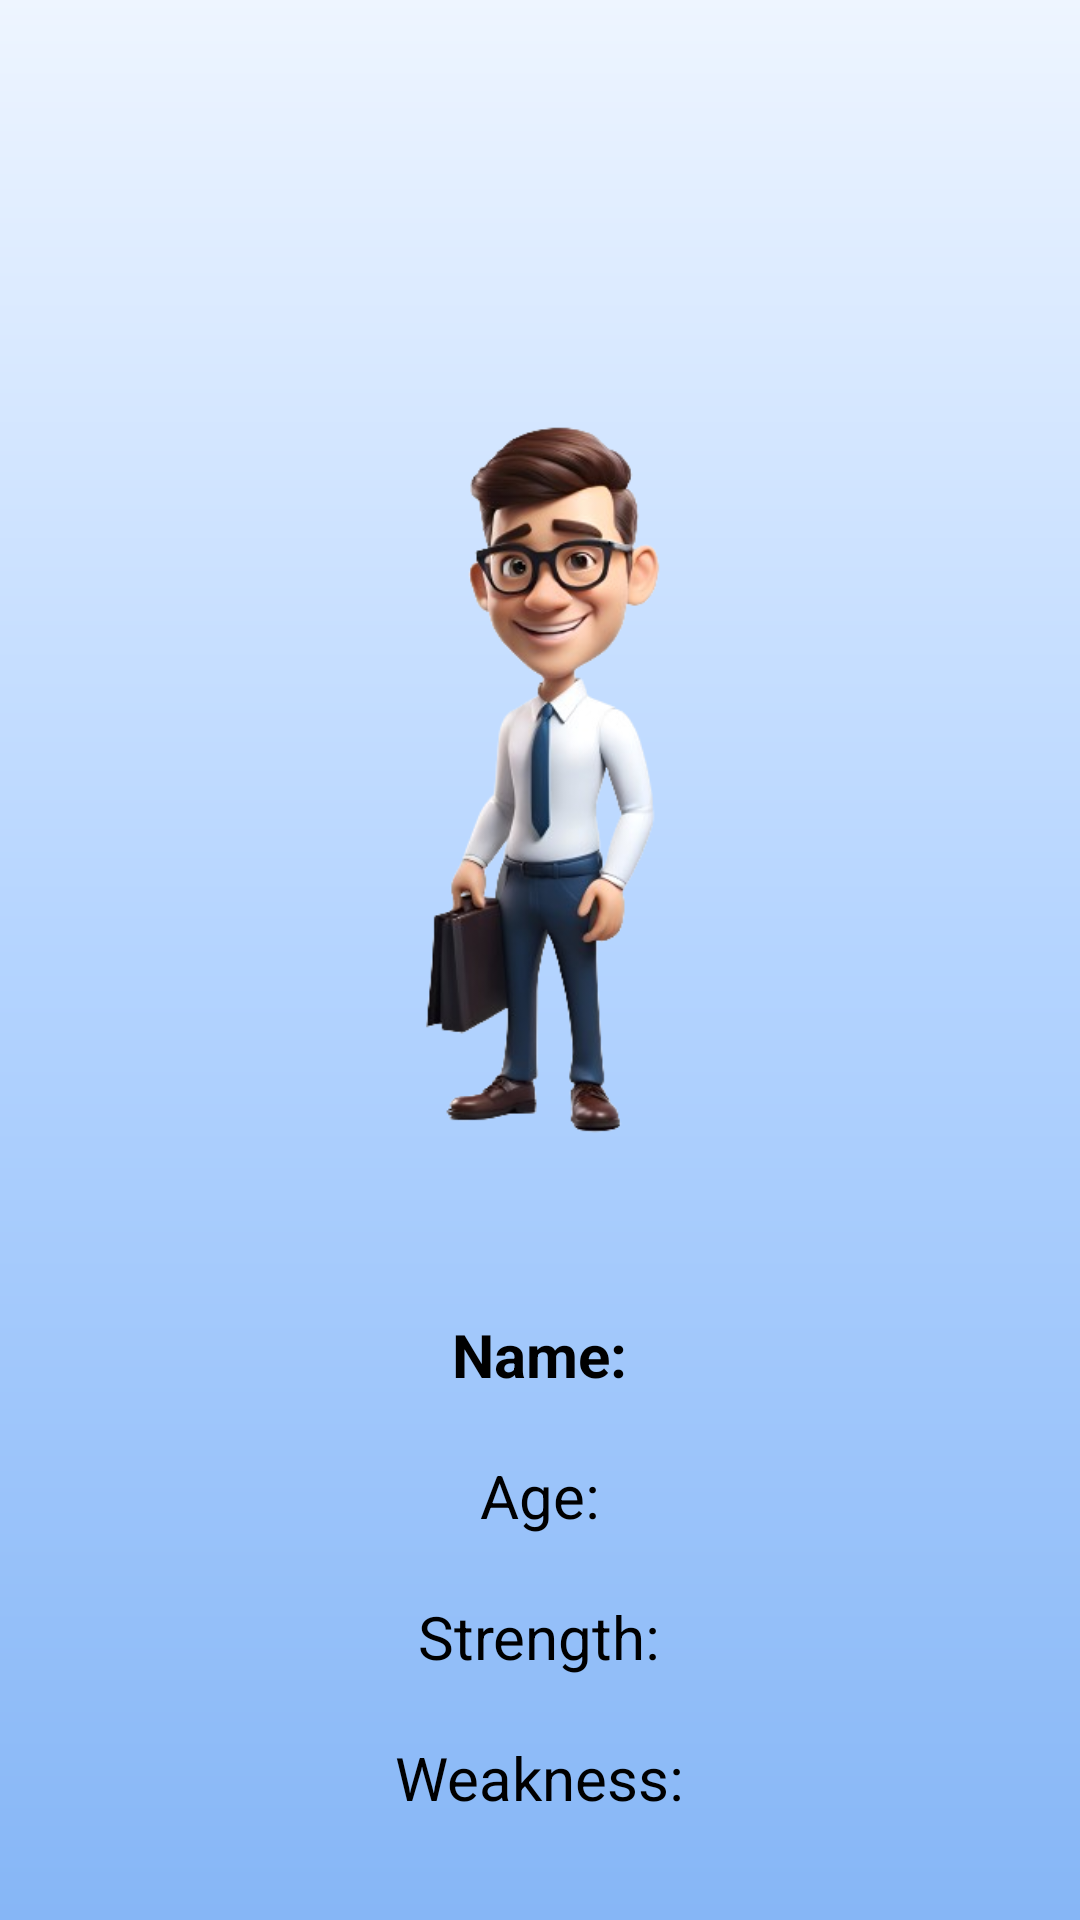

Layout XML and referenced resources for this Android screen:
<!-- AndroidManifest.xml: application theme Theme.Kuru -->
<!-- res/layout/view_details.xml -->
<?xml version="1.0" encoding="utf-8"?>
<RelativeLayout xmlns:android="http://schemas.android.com/apk/res/android"
    xmlns:tools="http://schemas.android.com/tools"
    android:layout_width="match_parent"
    android:layout_height="match_parent"
    android:background="@drawable/login_back"
    tools:context=".ViewDetails">

    <ImageView
        android:id="@+id/og"
        android:layout_width="125dp"
        android:layout_height="238dp"
        android:layout_centerHorizontal="true"
        android:layout_marginTop="140dp"
        android:src="@drawable/og" />

    <TextView
        android:id="@+id/textViewName"
        android:layout_width="wrap_content"
        android:layout_height="wrap_content"
        android:layout_below="@id/og"
        android:layout_centerHorizontal="true"
        android:text="Name:"
        android:layout_marginTop="60dp"

        android:textColor="@android:color/black"
        android:textSize="20sp"
        android:textStyle="bold" />

    <TextView
        android:id="@+id/textViewAge"
        android:layout_width="wrap_content"
        android:layout_height="wrap_content"
        android:layout_below="@id/textViewName"
        android:layout_marginTop="20dp"
        android:layout_centerHorizontal="true"
        android:text="Age:"
        android:textColor="@android:color/black"
        android:textSize="20sp" />

    <TextView
        android:id="@+id/textViewStrength"
        android:layout_width="wrap_content"
        android:layout_height="wrap_content"
        android:layout_below="@id/textViewAge"
        android:layout_centerHorizontal="true"
        android:layout_marginTop="20dp"
        android:text="Strength:"
        android:textColor="@android:color/black"
        android:textSize="20sp" />

    <TextView
        android:id="@+id/textViewWeakness"
        android:layout_width="wrap_content"
        android:layout_height="wrap_content"
        android:layout_below="@id/textViewStrength"
        android:layout_marginTop="20dp"
        android:layout_centerHorizontal="true"
        android:text="Weakness:"
        android:textColor="@android:color/black"
        android:textSize="20sp" />

</RelativeLayout>
<!-- resources referenced by this layout -->
<resources>
  <!-- drawable login_back (drawable) -->
  <?xml version="1.0" encoding="utf-8"?>
  <shape xmlns:android="http://schemas.android.com/apk/res/android">
  
      <gradient android:type="linear" android:angle="150"
          android:startColor="#EEF5FF" android:centerColor="#B4D4FF" android:endColor="#86B6F6"/>
  </shape>
  <!-- drawable og: png bitmap (drawable, 79403 bytes) -->
  <style name="Theme.Kuru" parent="Base.Theme.Kuru" />
  <style name="Base.Theme.Kuru" parent="Theme.Material3.Light.NoActionBar">
          
      </style>
</resources>
